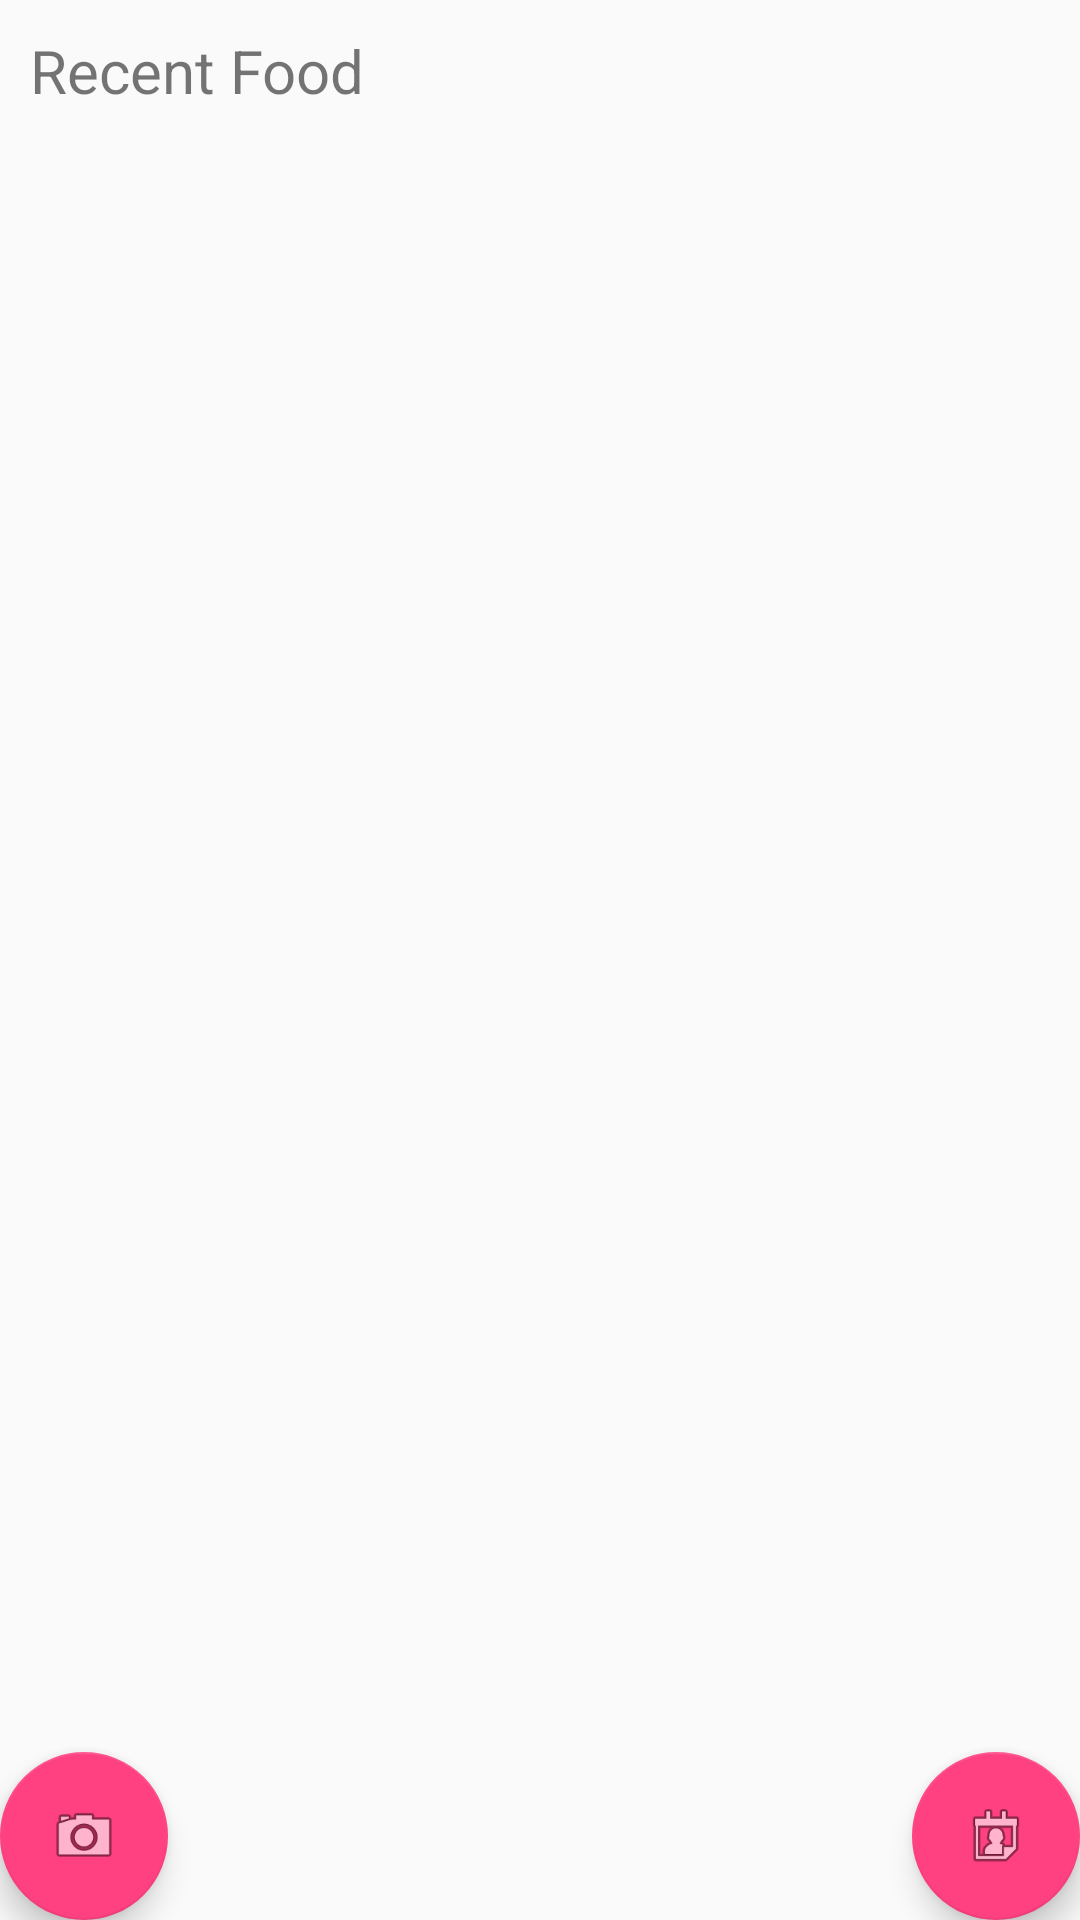

Write the Android layout XML for this screen, with the resource values it uses.
<!-- AndroidManifest.xml: application theme AppTheme -->
<!-- res/layout/activity_dashboard.xml -->
<?xml version="1.0" encoding="utf-8"?>
<android.support.design.widget.CoordinatorLayout xmlns:android="http://schemas.android.com/apk/res/android"
    xmlns:app="http://schemas.android.com/apk/res-auto"
    xmlns:tools="http://schemas.android.com/tools"
    android:layout_width="match_parent"
    android:layout_height="match_parent"
    tools:context="com.example.ahmadzakia.a4sehat5sempurna.Dashboard_">

    <LinearLayout
        xmlns:android="http://schemas.android.com/apk/res/android"
        android:layout_width="match_parent"
        android:layout_height="match_parent"
        android:orientation="vertical">
        <TextView
            android:layout_width="match_parent"
            android:layout_height="wrap_content"
            android:text="Recent Food"
            android:textSize="20dp"
            android:padding="10dp"/>
        <android.support.v7.widget.RecyclerView
            android:layout_height="match_parent"
            android:layout_width="match_parent"
            android:id="@+id/rv"
            >

        </android.support.v7.widget.RecyclerView>
    </LinearLayout>


    <android.support.design.widget.FloatingActionButton
        android:id="@+id/fab_history"
        android:layout_width="wrap_content"
        android:layout_height="wrap_content"
        android:layout_gravity="bottom|end"
        android:layout_margin="@dimen/fab_margin"
        app:srcCompat="@android:drawable/ic_menu_my_calendar" />

    <android.support.design.widget.FloatingActionButton
        android:id="@+id/fab_camera"
        android:layout_width="wrap_content"
        android:layout_height="wrap_content"
        android:layout_gravity="bottom|left"
        android:layout_margin="@dimen/fab_margin"
        app:srcCompat="@android:drawable/ic_menu_camera" />
</android.support.design.widget.CoordinatorLayout>
<!-- resources referenced by this layout -->
<resources>
  <style name="AppTheme" parent="Theme.AppCompat.Light.DarkActionBar">
          
          <item name="colorPrimary">@color/colorPrimary</item>
          <item name="colorPrimaryDark">@color/colorPrimaryDark</item>
          <item name="colorAccent">@color/colorAccent</item>
      </style>
  <color name="colorPrimary">#FF9800</color>
  <color name="colorPrimaryDark">#E65100</color>
  <color name="colorAccent">#FF4081</color>
</resources>
